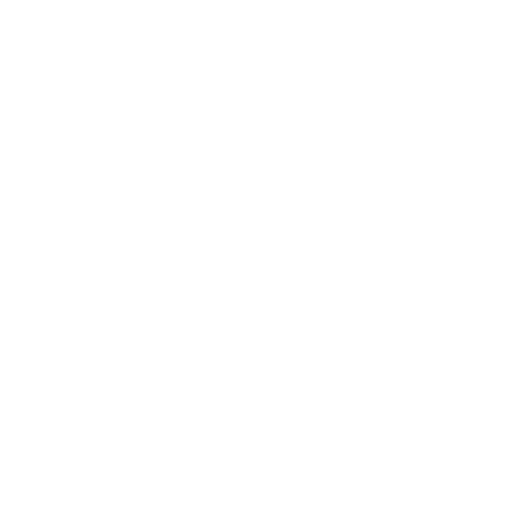
t = 0.00 s
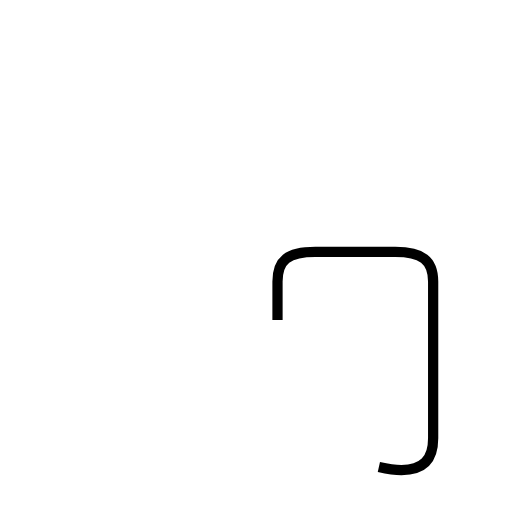
t = 1.35 s
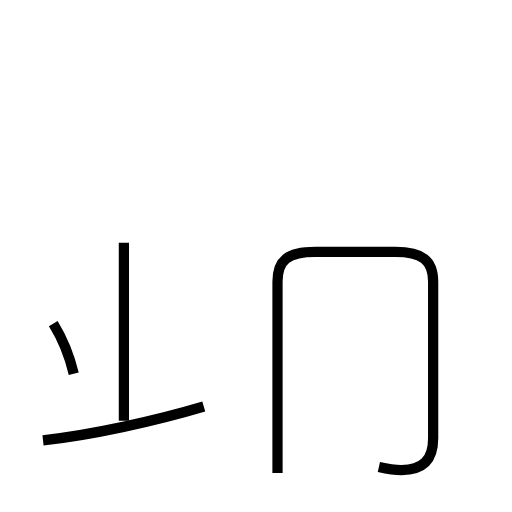
t = 2.96 s
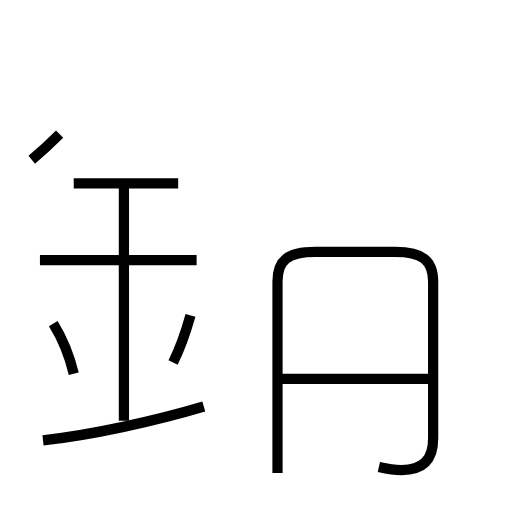
t = 4.60 s
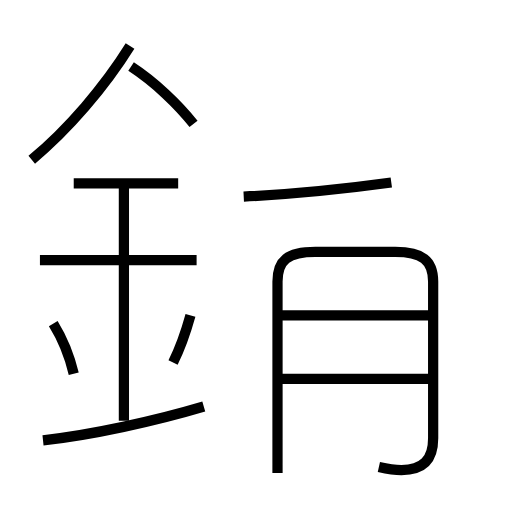
t = 6.05 s
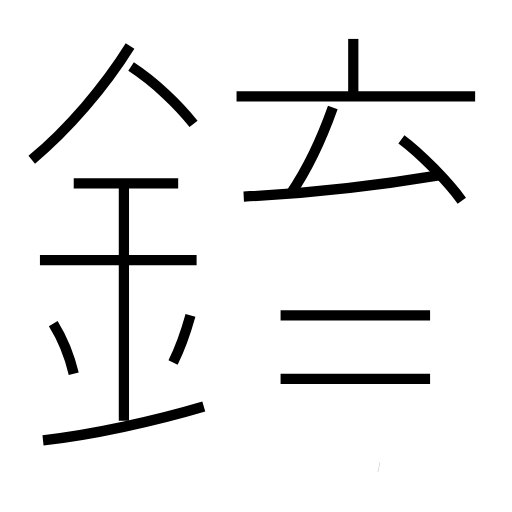
t = 7.59 s

The animated SVG that drew these frames (rendered in a browser with its animation timeline set to each time). Animation: 16 SMIL elements (animate=16); one cycle of 7.59 s.

<?xml version='1.0' encoding='utf-8'?>
<svg viewBox="0.0 -6.0 50.0 50.0" version="1.1" xmlns="http://www.w3.org/2000/svg"><rect x="-1000" y="-1000" width="2000" height="2000" stroke="white" fill="white" /><g style="fill:none;stroke:#000000;stroke-width:1"><path d="M 37.0 1.6 C 37.9 1.8 38.5 1.9 39.2 1.9 C 41.3 1.9 42.3 0.9 42.3 -1.2 L 42.3 -16.5 C 42.3 -18.6 41.2 -19.4 38.6 -19.4 L 30.8 -19.4 C 28.1 -19.4 27.1 -18.6 27.1 -16.5 L 27.1 2.2 " transform="translate(0.0 38.0)" stroke-dasharray="59.98667138419524" stroke-dashoffset="59.98667138419524"><animate attributeName="stroke-dashoffset" from="59.98667138419524" to="0" dur="1.7996001415258571s" begin="0s; anim_end.end" fill="freeze" id="anim0" /></path><path d="M 4.2 -1.0 C 8.9 -1.5 15.2 -2.9 19.9 -4.3 " transform="translate(0.0 38.0)" stroke-dasharray="16.06210074319421" stroke-dashoffset="16.06210074319421"><animate attributeName="stroke-dashoffset" from="16.06210074319421" to="0" dur="0.48186302229582634s" begin="anim0.end" fill="freeze" id="anim1" /></path><path d="M 7.2 -7.5 C 6.8 -9.2 6.0 -11.1 5.2 -12.4 " transform="translate(0.0 38.0)" stroke-dasharray="5.312366148894571" stroke-dashoffset="5.312366148894571"><animate attributeName="stroke-dashoffset" from="5.312366148894571" to="0" dur="0.15937098446683715s" begin="anim1.end" fill="freeze" id="anim2" /></path><path d="M 12.1 -2.9 L 12.1 -26.1 " transform="translate(0.0 38.0)" stroke-dasharray="23.200000000000003" stroke-dashoffset="23.200000000000003"><animate attributeName="stroke-dashoffset" from="23.200000000000003" to="0" dur="0.6960000000000001s" begin="anim2.end" fill="freeze" id="anim3" /></path><path d="M 16.9 -8.6 C 17.5 -9.8 18.1 -11.4 18.6 -13.2 " transform="translate(0.0 38.0)" stroke-dasharray="4.911191480633168" stroke-dashoffset="4.911191480633168"><animate attributeName="stroke-dashoffset" from="4.911191480633168" to="0" dur="0.14733574441899502s" begin="anim3.end" fill="freeze" id="anim4" /></path><path d="M 19.2 -18.6 L 3.9 -18.6 " transform="translate(0.0 38.0)" stroke-dasharray="15.299999999999999" stroke-dashoffset="15.299999999999999"><animate attributeName="stroke-dashoffset" from="15.299999999999999" to="0" dur="0.45899999999999996s" begin="anim4.end" fill="freeze" id="anim5" /></path><path d="M 17.4 -26.1 L 7.2 -26.1 " transform="translate(0.0 38.0)" stroke-dasharray="10.2" stroke-dashoffset="10.2"><animate attributeName="stroke-dashoffset" from="10.2" to="0" dur="0.306s" begin="anim5.end" fill="freeze" id="anim6" /></path><path d="M 42.0 -7.0 L 27.4 -7.0 " transform="translate(0.0 38.0)" stroke-dasharray="14.600000000000001" stroke-dashoffset="14.600000000000001"><animate attributeName="stroke-dashoffset" from="14.600000000000001" to="0" dur="0.438s" begin="anim6.end" fill="freeze" id="anim7" /></path><path d="M 3.1 -28.4 C 6.7 -31.4 10.2 -35.5 12.7 -39.5 " transform="translate(0.0 38.0)" stroke-dasharray="14.73293689597135" stroke-dashoffset="14.73293689597135"><animate attributeName="stroke-dashoffset" from="14.73293689597135" to="0" dur="0.4419881068791405s" begin="anim7.end" fill="freeze" id="anim8" /></path><path d="M 42.0 -13.2 L 27.4 -13.2 " transform="translate(0.0 38.0)" stroke-dasharray="14.600000000000001" stroke-dashoffset="14.600000000000001"><animate attributeName="stroke-dashoffset" from="14.600000000000001" to="0" dur="0.438s" begin="anim8.end" fill="freeze" id="anim9" /></path><path d="M 18.9 -31.9 C 17.4 -33.8 15.1 -36.0 12.8 -37.5 " transform="translate(0.0 38.0)" stroke-dasharray="8.313292728887708" stroke-dashoffset="8.313292728887708"><animate attributeName="stroke-dashoffset" from="8.313292728887708" to="0" dur="0.24939878186663123s" begin="anim9.end" fill="freeze" id="anim10" /></path><path d="M 23.8 -24.8 C 29.9 -25.1 37.0 -25.9 43.0 -26.9 " transform="translate(0.0 38.0)" stroke-dasharray="19.324423081282546" stroke-dashoffset="19.324423081282546"><animate attributeName="stroke-dashoffset" from="19.324423081282546" to="0" dur="0.5797326924384764s" begin="anim10.end" fill="freeze" id="anim11" /></path><path d="M 28.4 -25.1 C 30.1 -27.6 31.4 -30.4 32.5 -33.5 " transform="translate(0.0 38.0)" stroke-dasharray="9.373091069018402" stroke-dashoffset="9.373091069018402"><animate attributeName="stroke-dashoffset" from="9.373091069018402" to="0" dur="0.28119273207055206s" begin="anim11.end" fill="freeze" id="anim12" /></path><path d="M 45.1 -24.4 C 43.8 -26.2 41.1 -29.0 39.2 -30.4 " transform="translate(0.0 38.0)" stroke-dasharray="8.4392018786146" stroke-dashoffset="8.4392018786146"><animate attributeName="stroke-dashoffset" from="8.4392018786146" to="0" dur="0.253176056358438s" begin="anim12.end" fill="freeze" id="anim13" /></path><path d="M 46.4 -34.6 L 23.1 -34.6 " transform="translate(0.0 38.0)" stroke-dasharray="23.299999999999997" stroke-dashoffset="23.299999999999997"><animate attributeName="stroke-dashoffset" from="23.299999999999997" to="0" dur="0.6989999999999998s" begin="anim13.end" fill="freeze" id="anim14" /></path><path d="M 34.5 -35.0 L 34.5 -40.2" transform="translate(0.0 38.0)" stroke-dasharray="5.200000000000003" stroke-dashoffset="5.200000000000003"><animate attributeName="stroke-dashoffset" from="5.200000000000003" to="0" dur="0.15600000000000008s" begin="anim14.end" fill="freeze" id="anim_end" /></path></g></svg>
